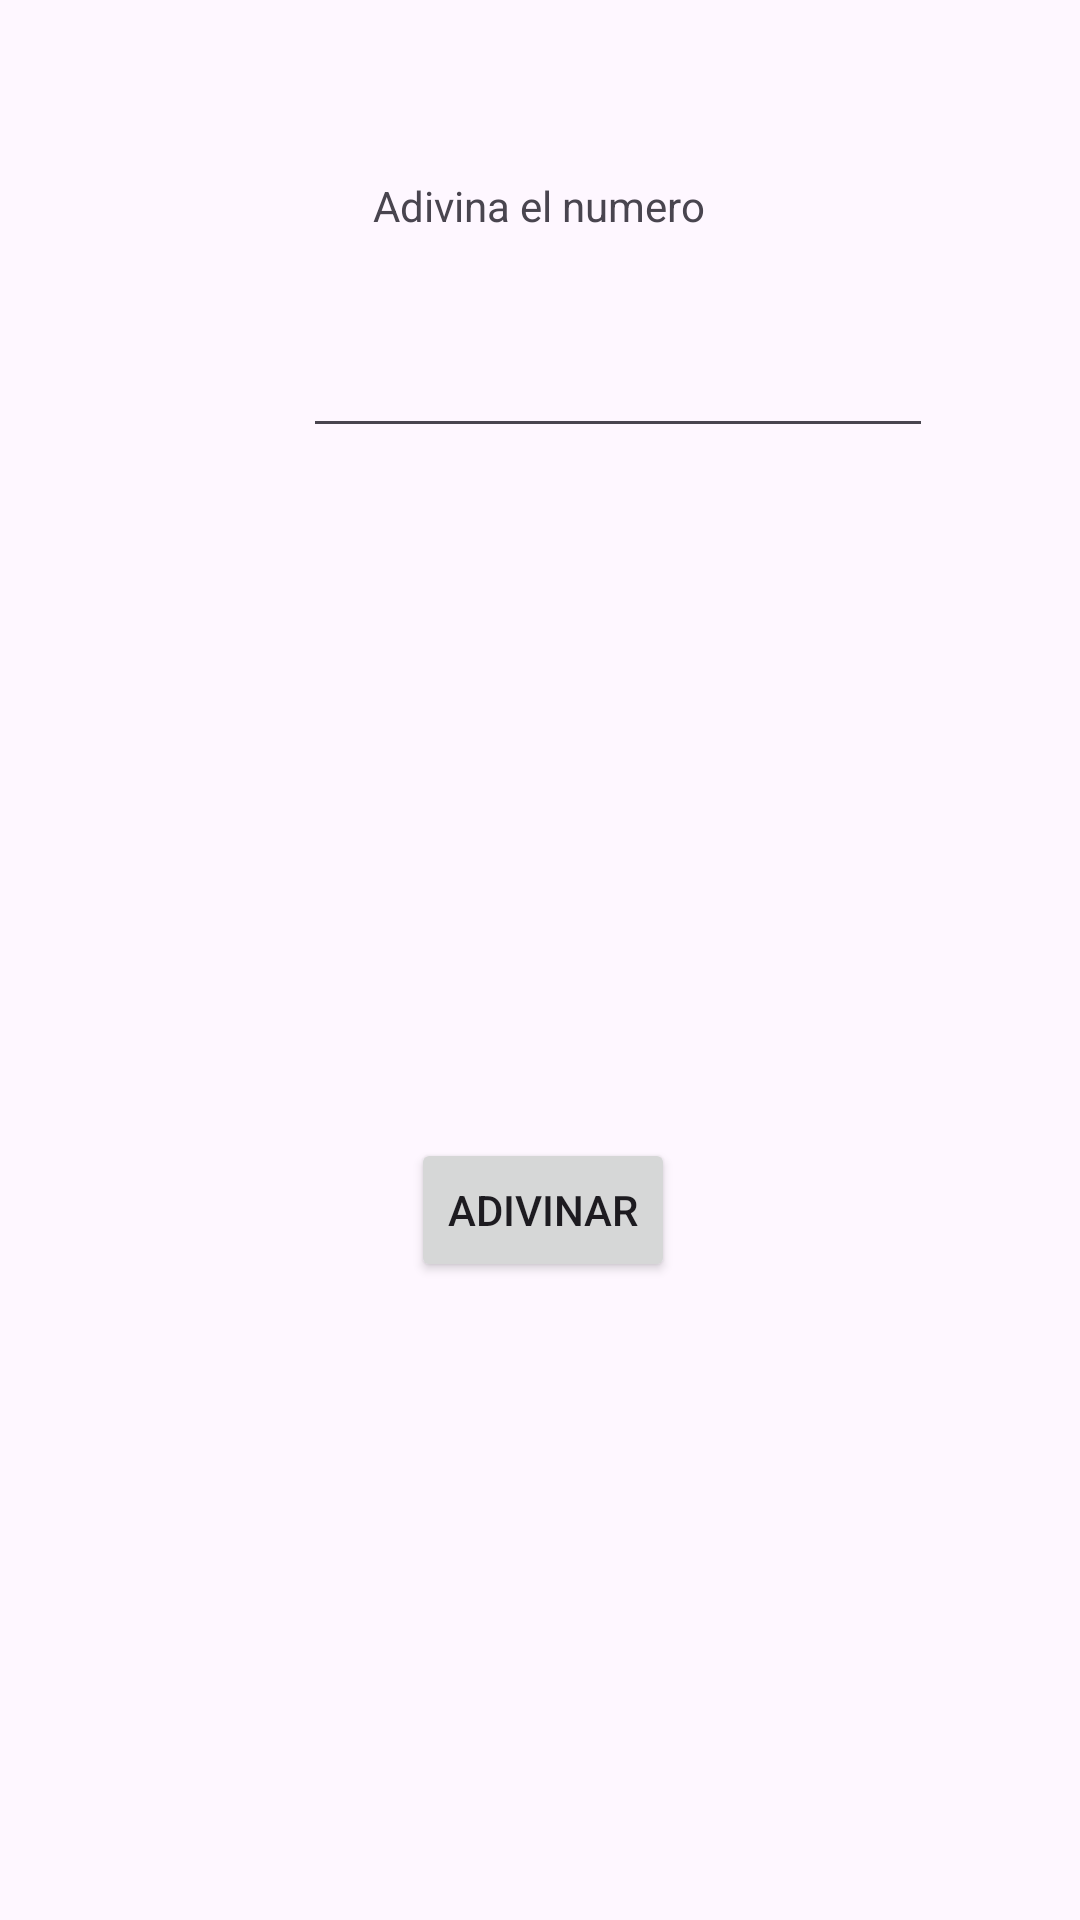

The Android layout XML behind this screen, and the referenced resources:
<!-- AndroidManifest.xml: application theme Theme.Movil_primero -->
<!-- res/layout/activity_juego_adivinanza.xml -->
<?xml version="1.0" encoding="utf-8"?>
<androidx.constraintlayout.widget.ConstraintLayout xmlns:android="http://schemas.android.com/apk/res/android"
    xmlns:app="http://schemas.android.com/apk/res-auto"
    xmlns:tools="http://schemas.android.com/tools"
    android:layout_width="match_parent"
    android:layout_height="match_parent"
    tools:context=".JuegoAdivinanza">


    <TextView
        android:id="@+id/textView7"
        android:layout_width="wrap_content"
        android:layout_height="wrap_content"
        android:layout_marginStart="149dp"
        android:layout_marginTop="59dp"
        android:layout_marginEnd="150dp"
        android:text="Adivina el numero"
        app:layout_constraintEnd_toEndOf="parent"
        app:layout_constraintStart_toStartOf="parent"
        app:layout_constraintTop_toTopOf="parent" />

    <EditText
        android:id="@+id/editTextNumber2"
        android:layout_width="wrap_content"
        android:layout_height="wrap_content"
        android:layout_marginStart="101dp"
        android:layout_marginTop="30dp"
        android:ems="10"
        android:inputType="number"
        app:layout_constraintStart_toStartOf="parent"
        app:layout_constraintTop_toBottomOf="@+id/textView7" />

    <TextView
        android:id="@+id/textView8"
        android:layout_width="wrap_content"
        android:layout_height="wrap_content"
        android:layout_marginStart="205dp"
        android:layout_marginTop="242dp"
        android:layout_marginEnd="206dp"
        android:text=""
        app:layout_constraintEnd_toEndOf="parent"
        app:layout_constraintStart_toStartOf="parent"
        app:layout_constraintTop_toTopOf="parent" />

    <Button
        android:id="@+id/button5"
        android:layout_width="wrap_content"
        android:layout_height="wrap_content"
        android:layout_marginStart="161dp"
        android:layout_marginTop="230dp"
        android:layout_marginEnd="159dp"
        android:text="Adivinar"
        app:layout_constraintEnd_toEndOf="parent"
        app:layout_constraintStart_toStartOf="parent"
        app:layout_constraintTop_toBottomOf="@+id/editTextNumber2" />
</androidx.constraintlayout.widget.ConstraintLayout>
<!-- resources referenced by this layout -->
<resources>
  <style name="Theme.Movil_primero" parent="Base.Theme.Movil_primero" />
  <style name="Base.Theme.Movil_primero" parent="Theme.Material3.DayNight.NoActionBar">
          
          
      </style>
</resources>
